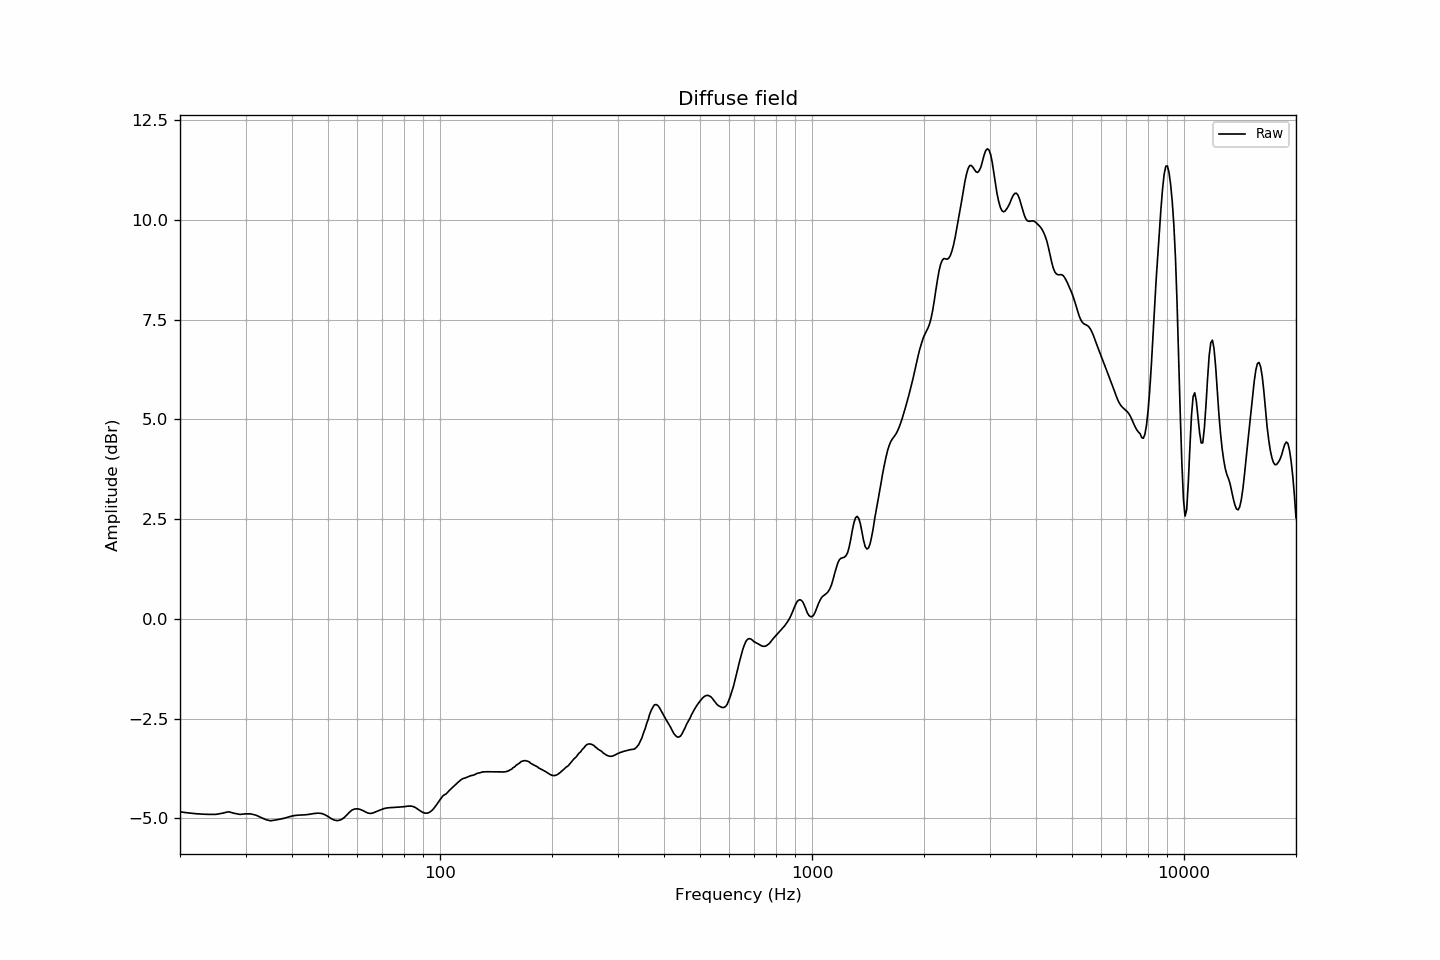

The data file committed next to this chart (first rows):
frequency, raw
20, -4.84
21, -4.86
22, -4.88
23, -4.89
24, -4.90
25, -4.90
26, -4.87
27, -4.83
28, -4.87
29, -4.90
30, -4.89
31, -4.89
32, -4.92
33, -4.98
34, -5.03
35, -5.06
36, -5.04
37, -5.02
38, -5.00
39, -4.97
40, -4.94
41, -4.92
42, -4.92
43, -4.91
44, -4.90
45, -4.89
46, -4.88
47, -4.87
48, -4.88
49, -4.91
50, -4.95
51, -5.01
52, -5.04
53, -5.06
54, -5.04
55, -5.00
56, -4.93
57, -4.85
58, -4.79
59, -4.76
60, -4.76
61, -4.78
62, -4.80
63, -4.84
64, -4.87
65, -4.88
66, -4.86
67, -4.84
68, -4.82
69, -4.79
70, -4.77
71, -4.75
72, -4.74
73, -4.73
74, -4.73
75, -4.73
76, -4.72
77, -4.72
78, -4.72
79, -4.71
... 553 more rows
